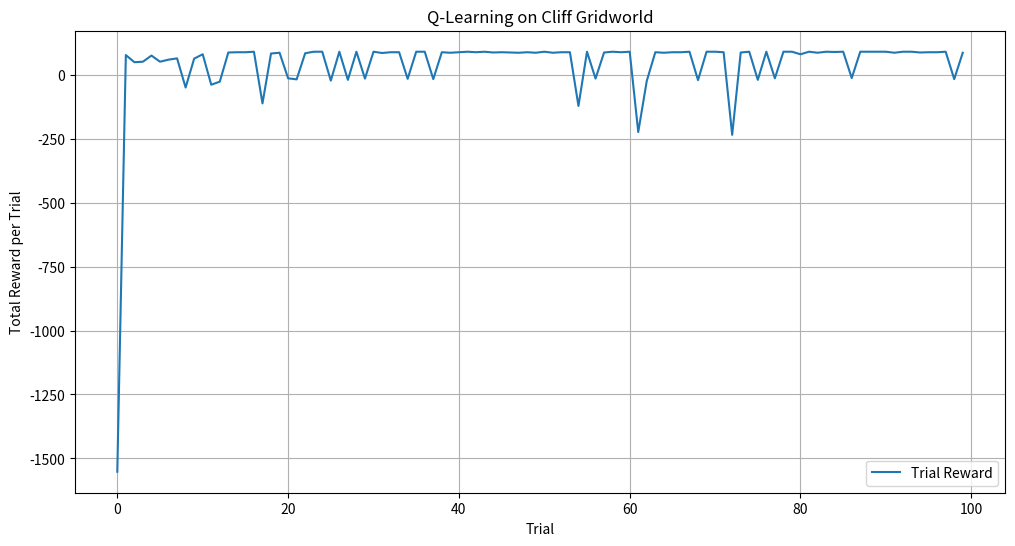
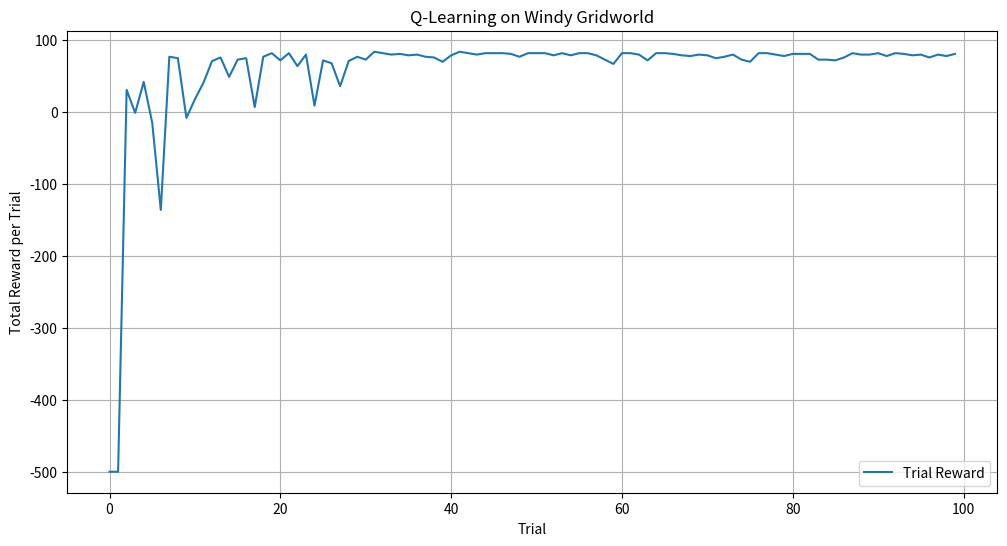

These charts were generated, in order, by the following Python code:
import numpy as np
import matplotlib.pyplot as plt
import random


class QLearningAgent:
    def __init__(self, rows, cols, alpha, gamma, epsilon):
        self.rows = rows
        self.cols = cols
        self.alpha = alpha
        self.gamma = gamma
        self.epsilon = epsilon

        # 3D cube rows, cols, actions
        self.q_table = np.zeros((rows, cols, 4))

        # 0: Up, 1: Down, 2: Left, 3: Right
        self.actions = [0, 1, 2, 3]

    def choose_action(self, state):
        row, col = state

        if random.uniform(0, 1) < self.epsilon:
            return random.choice(self.actions)
        else:
            action_values = self.q_table[row, col]  # values for all 4 actions
            return np.argmax(action_values)  # action with highest value

    def update_q_table(
        self, state, action, reward, next_state_coordinates, finally_done
    ):
        row, col = state
        next_row, next_col = next_state_coordinates

        current_q = self.q_table[row, col, action]  # single

        if finally_done:
            next_max_q = 0
        else:
            next_max_q = np.max(self.q_table[next_row, next_col])  # max of next state

        target_q = reward + self.gamma * next_max_q

        self.q_table[row, col, action] = current_q + self.alpha * (target_q - current_q)


class CliffGridworld:
    def __init__(self):
        self.rows = 4
        self.cols = 10

        self.start_state = (3, 0)
        self.goal_state = (3, 9)

        # cliffs
        self.cliffs = [(3, 1), (3, 2), (3, 3), (3, 4), (3, 5), (3, 6), (3, 7), (3, 8)]

        self.action_coordinate_update = [(-1, 0), (1, 0), (0, -1), (0, 1)]

    def reset(self):
        return self.start_state

    def step(self, state, action):

        d_row, d_col = self.action_coordinate_update[action]

        next_row = state[0] + d_row
        next_col = state[1] + d_col

        next_row = max(0, min(next_row, self.rows - 1))
        next_col = max(0, min(next_col, self.cols - 1))

        next_state_coordinates = (next_row, next_col)

        if next_state_coordinates == self.goal_state:
            reward = 100
            finally_done = True
        elif next_state_coordinates in self.cliffs:
            reward = -100
            next_state_coordinates = self.start_state
            finally_done = False
        else:
            reward = -1
            finally_done = False

        return next_state_coordinates, reward, finally_done


class WindyGridworld:
    def __init__(self):
        self.rows = 7
        self.cols = 10

        self.start_state = (3, 0)
        self.goal_state = (3, 7)

        self.wind = [0, 0, 0, 1, 1, 1, 2, 2, 1, 0]

        self.action_coordinate_update = [(-1, 0), (1, 0), (0, -1), (0, 1)]

    def reset(self):
        return self.start_state

    def step(self, state, action):
        if state == self.goal_state:
            return state, 0, True

        d_row, d_col = self.action_coordinate_update[action]

        next_row = state[0] + d_row - self.wind[state[1]]
        next_col = state[1] + d_col

        next_row = max(0, min(next_row, self.rows - 1))
        next_col = max(0, min(next_col, self.cols - 1))

        next_state_coordinates = (next_row, next_col)

        if next_state_coordinates == self.goal_state:
            reward = 100
            finally_done = True
        else:
            reward = -1
            finally_done = False

        return next_state_coordinates, reward, finally_done


def train_agent(
    grid,
    agent,
):
    trial_entries = []

    for _ in range(100):
        current_state = grid.reset()
        total_reward = 0
        finally_done = False

        for _ in range(500):
            action = agent.choose_action(current_state)
            next_state_coordinates, reward, finally_done = grid.step(
                current_state, action
            )

            agent.update_q_table(
                current_state, action, reward, next_state_coordinates, finally_done
            )

            total_reward += reward
            current_state = next_state_coordinates

            if finally_done:
                break

        trial_entries.append(total_reward)

    return trial_entries


if __name__ == "__main__":
    print("Cliff Gridworld")

    cliff_grid = CliffGridworld()
    cliff_agent = QLearningAgent(
        rows=cliff_grid.rows,
        cols=cliff_grid.cols,
        alpha=0.5,
        gamma=0.99,
        epsilon=0.1,
    )

    cliff_rewards = train_agent(cliff_grid, cliff_agent)
    plt.figure(figsize=(12, 6))
    plt.plot(cliff_rewards, label="Trial Reward")
    plt.title("Q-Learning on Cliff Gridworld")
    plt.xlabel("Trial")
    plt.ylabel("Total Reward per Trial")
    plt.legend()
    plt.grid(True)
    plt.show()
    print("training done")

    print(" Windy Gridworld")

    windy_grid = WindyGridworld()
    windy_agent = QLearningAgent(
        rows=windy_grid.rows,
        cols=windy_grid.cols,
        alpha=0.5,
        gamma=0.99,
        epsilon=0.1,
    )

    windy_rewards = train_agent(windy_grid, windy_agent)
    plt.figure(figsize=(12, 6))
    plt.plot(windy_rewards, label="Trial Reward")
    plt.title("Q-Learning on Windy Gridworld")
    plt.xlabel("Trial")
    plt.ylabel("Total Reward per Trial")
    plt.legend()
    plt.grid(True)
    plt.show()
    print("training done")
